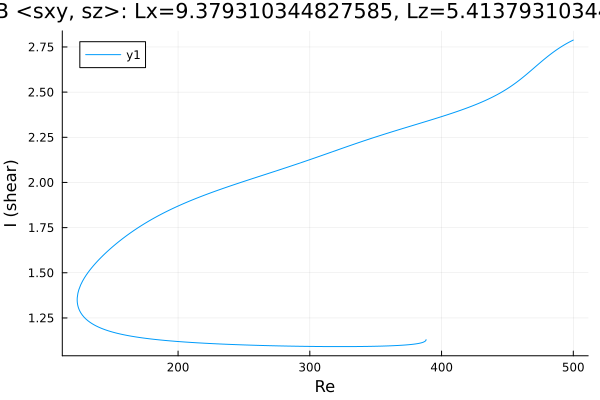

Values plotted in this chart, from the file beside it:
Re, shear
388.2, 1.13
388.2, 1.13
388.2, 1.13
388.2, 1.13
388.2, 1.13
388.2, 1.13
388.2, 1.13
388.2, 1.129
388.2, 1.129
388.2, 1.129
388.2, 1.128
388.1, 1.126
387.4, 1.12
386, 1.115
384.5, 1.112
383.1, 1.11
381.7, 1.108
380.3, 1.106
378.9, 1.105
377.5, 1.104
376.1, 1.103
374.6, 1.102
373.2, 1.101
371.8, 1.1
370.4, 1.099
369, 1.099
367.6, 1.098
366.2, 1.097
364.8, 1.097
363.3, 1.096
361.9, 1.096
360.7, 1.096
359.3, 1.095
357.8, 1.095
356.4, 1.095
355, 1.094
353.6, 1.094
352.2, 1.094
350.8, 1.093
349.4, 1.093
347.9, 1.093
346.5, 1.093
345.1, 1.093
343.7, 1.092
342.3, 1.092
340.9, 1.092
339.5, 1.092
338, 1.092
336.6, 1.092
335.2, 1.092
333.8, 1.092
332.4, 1.092
331, 1.092
329.6, 1.091
328.1, 1.091
326.7, 1.091
325.3, 1.091
323.9, 1.091
322.5, 1.091
321.1, 1.091
... 471 more rows
